Run: headless pygame with SDL's dummy video driver; simulated clock (each Clock.tick advances the game by its frame time, no real sleeping); random seed 0; keys injected as events and as key.get_pressed() state; mouse plan: one left click at the window centre at the start of phase 2, then a move to the lower-right quarter at the start of phase 3.
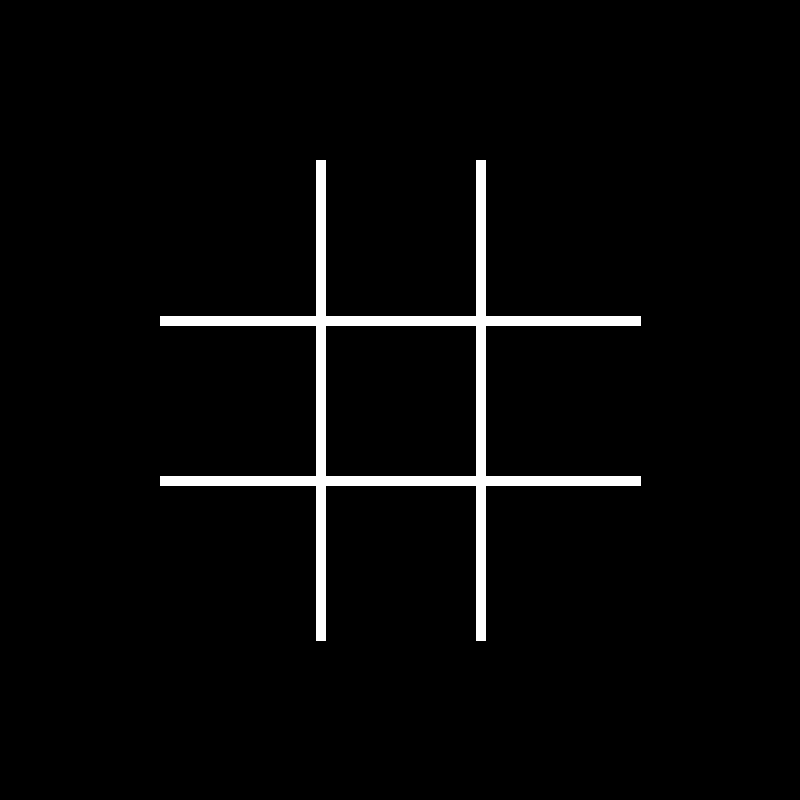
Frame 1 of 4 · flips 1–60 · no input
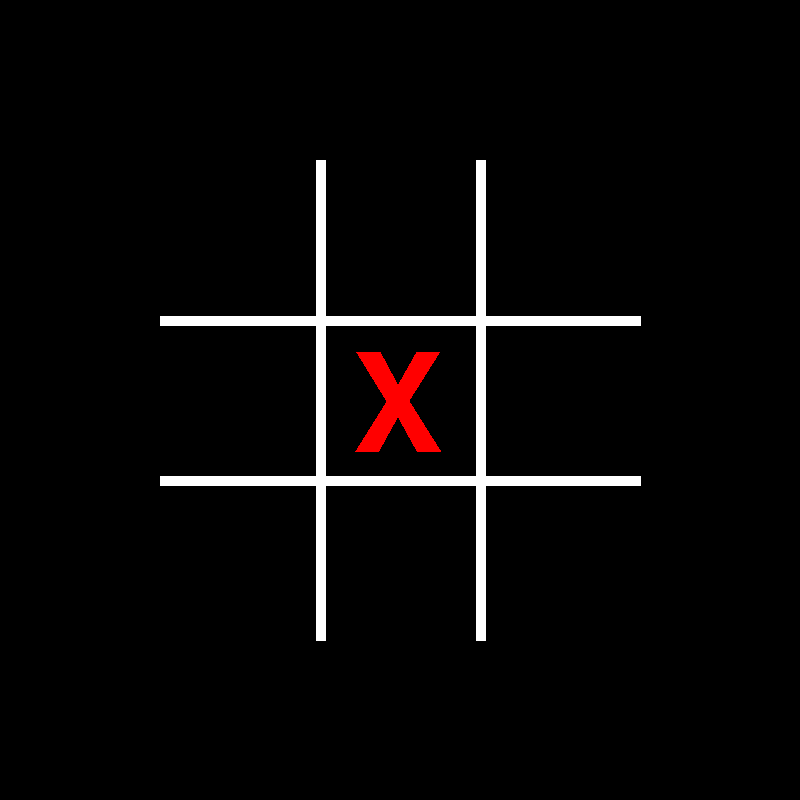
Frame 2 of 4 · flips 61–180 · clicked the window centre · tapped SPACE, RETURN · held RIGHT (→), D
Frame 3 of 4 · flips 181–300 · moved the mouse to the lower-right quarter · held DOWN (↓), S · screen unchanged from frame 2, image omitted
Frame 4 of 4 · flips 301–420 · held LEFT (←), A, UP (↑), W · screen unchanged from frame 3, image omitted

The pygame program that drew these frames:

import pygame, sys

pygame.init()

size = 800 # screen size

pygame.display.set_caption("Tic Tac Toe")
screen = pygame.display.set_mode((size, size))

black = (0, 0, 0)
white = (255, 255, 255)
red = (255, 0, 0)
blue = (0, 0, 255)
green = (0, 255, 0)

fields = []
for y in range(3):
    for x in range(3):
        fields.append(pygame.Rect((1 + x) / 5 * size, (1 + y) / 5 * size, 1 / 5 * size, 1 / 5 * size))

dx = int(1 / 25 * size)
dy = int(1 / 35 * size)
font = pygame.font.SysFont("Lemon Milk", int(1 / 4 * size))
X = font.render('X', False, red)
O = font.render('O', False, blue)

win_font = pygame.font.SysFont("Lemon Milk", int(1 / 8 * size))
Xwins = win_font.render('X WINS!', False, red)
Owins = win_font.render('O WINS!', False, blue)
Draw = win_font.render('DRAW!', False, green)

wins = ((0, 1, 2), (0, 3, 6), (2, 5, 8), (6, 7, 8), (3, 4, 5), (1, 4, 7), (0, 4, 8), (2, 4, 6))

turn = True
markedX = []
markedO = []
finished = False

board = [None] * 9

def reset_game():
    global turn, markedX, markedO, finished, board
    turn = True
    markedX = []
    markedO = []
    finished = False
    board = [None] * 9
    screen.fill(black)

while True:
    for event in pygame.event.get():
        if event.type == pygame.QUIT:
            sys.exit()
        if event.type == pygame.KEYDOWN:
            if event.key == pygame.K_RETURN:
                reset_game()

    screen.fill(black)
    pygame.draw.line(screen, white, (1 / 5 * size, 2 / 5 * size), (4 / 5 * size, 2 / 5 * size), width=10)
    pygame.draw.line(screen, white, (1 / 5 * size, 3 / 5 * size), (4 / 5 * size, 3 / 5 * size), width=10)
    pygame.draw.line(screen, white, (2 / 5 * size, 1 / 5 * size), (2 / 5 * size, 4 / 5 * size), width=10)
    pygame.draw.line(screen, white, (3 / 5 * size, 1 / 5 * size), (3 / 5 * size, 4 / 5 * size), width=10)

    for i in range(9):
        if board[i] == 'X':
            screen.blit(X, ((1 + i % 3) / 5 * size + dx, (1 + i // 3) / 5 * size + dy))
        elif board[i] == 'O':
            screen.blit(O, ((1 + i % 3) / 5 * size + dx, (1 + i // 3) / 5 * size + dy))

    if not finished:
        mouse = pygame.mouse.get_pos()
        if pygame.mouse.get_pressed()[0]:
            for i in range(9):
                if fields[i].collidepoint(mouse) and board[i] is None:
                    if turn:
                        board[i] = 'X'
                        markedX.append(i)
                        turn = False
                    else:
                        board[i] = 'O'
                        markedO.append(i)
                        turn = True

                    screen.fill(black)
                    pygame.draw.line(screen, white, (1 / 5 * size, 2 / 5 * size), (4 / 5 * size, 2 / 5 * size), width=10)
                    pygame.draw.line(screen, white, (1 / 5 * size, 3 / 5 * size), (4 / 5 * size, 3 / 5 * size), width=10)
                    pygame.draw.line(screen, white, (2 / 5 * size, 1 / 5 * size), (2 / 5 * size, 4 / 5 * size), width=10)
                    pygame.draw.line(screen, white, (3 / 5 * size, 1 / 5 * size), (3 / 5 * size, 4 / 5 * size), width=10)

                    for j in range(9):
                        if board[j] == 'X':
                            screen.blit(X, ((1 + j % 3) / 5 * size + dx, (1 + j // 3) / 5 * size + dy))
                        elif board[j] == 'O':
                            screen.blit(O, ((1 + j % 3) / 5 * size + dx, (1 + j // 3) / 5 * size + dy))

                    pygame.display.update()

            # Sprawdzanie zwycięstwa lub remisu
            for win in wins:
                if all(pos in markedX for pos in win):
                    screen.blit(Xwins, (size / 3, size / 16))
                    finished = True
                if all(pos in markedO for pos in win):
                    screen.blit(Owins, (size / 3, size / 16))
                    finished = True

            if not finished and all(space is not None for space in board):
                screen.blit(Draw, (size / 3, size / 16))
                finished = True

    if finished:
        pygame.display.update()  # Wyświetlenie komunikatu o wyniku
        while finished:  # Czekanie na wciśnięcie Enter
            for event in pygame.event.get():
                if event.type == pygame.QUIT:
                    sys.exit()
                if event.type == pygame.KEYDOWN and event.key == pygame.K_RETURN:
                    reset_game()
                    finished = False  # Pozwala na kontynuowanie gry

    pygame.display.update()
